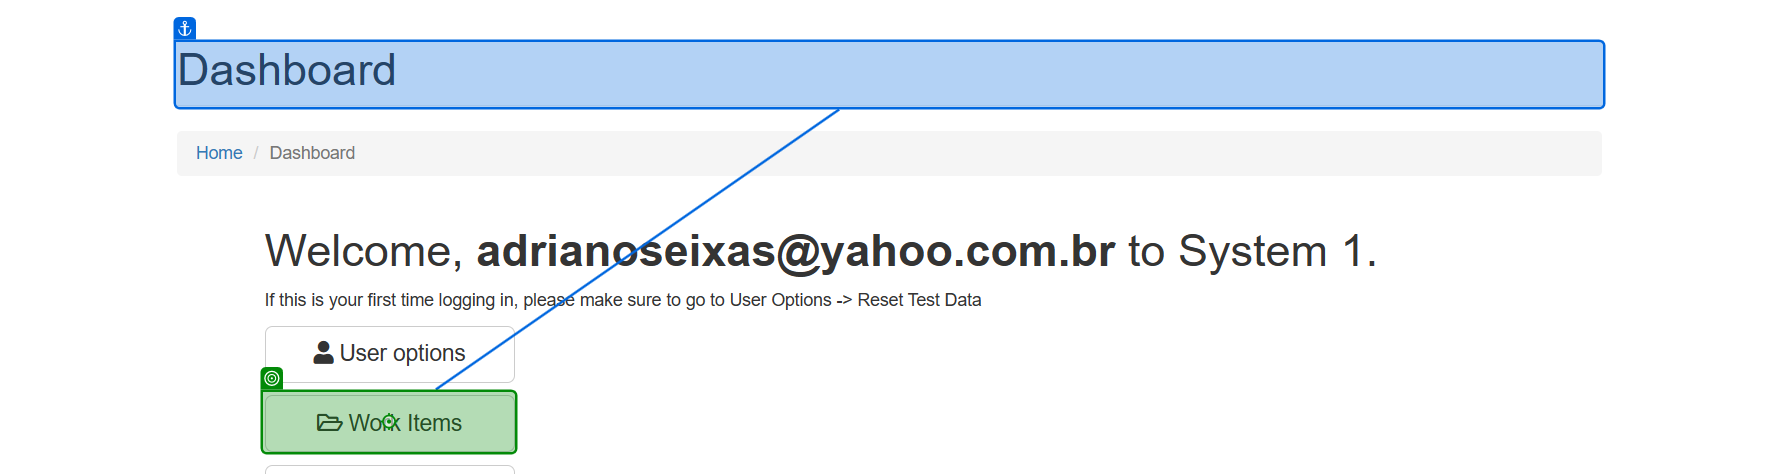
Task: The process extract Date from ACME System using Table Extraction functionality.
Workflow: Main

Step 1: click on 'Work Items'

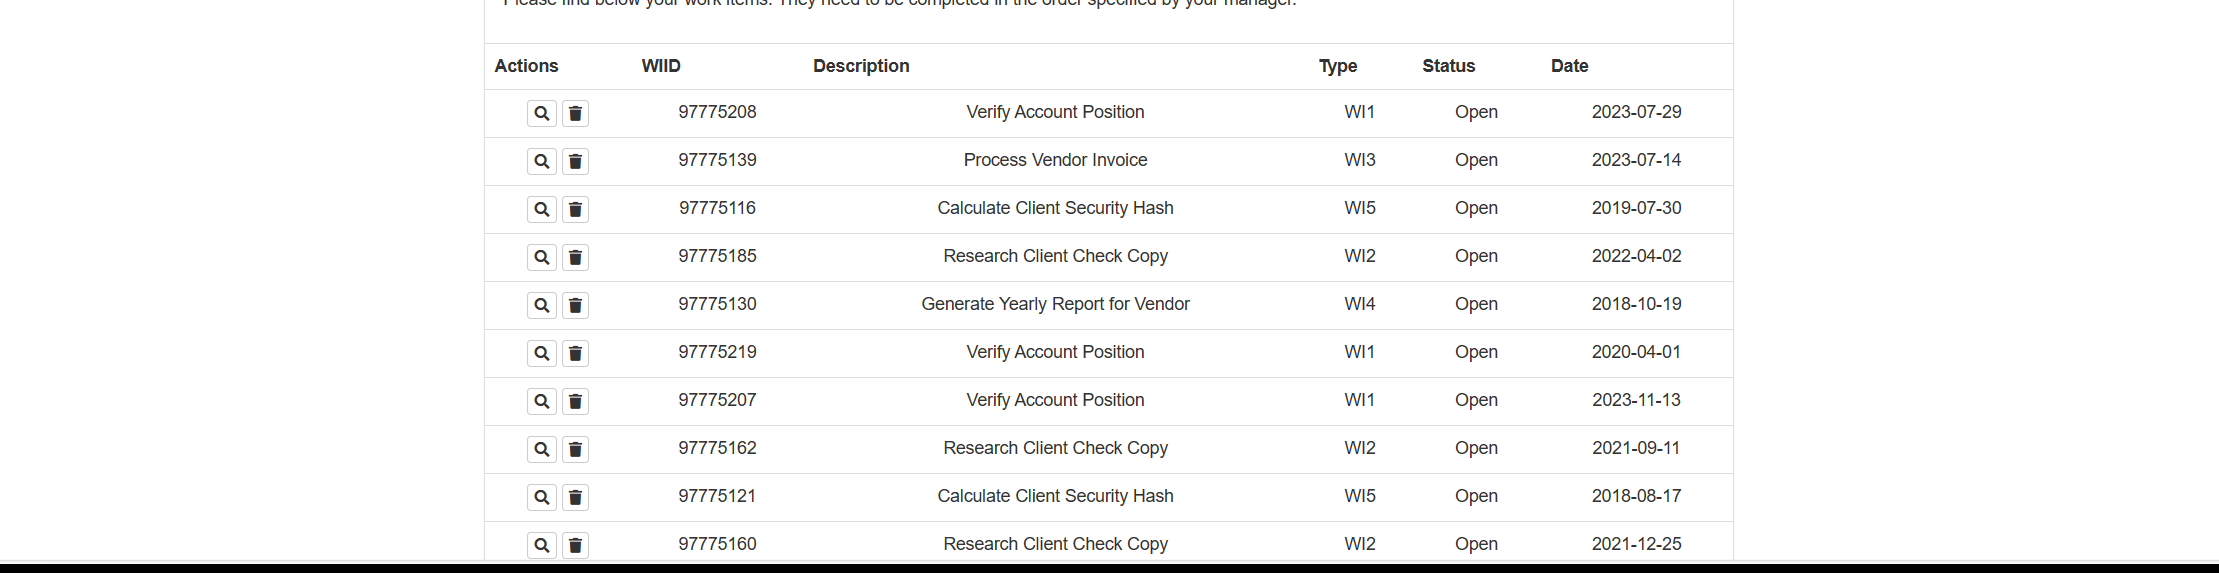
Step 2: get-text

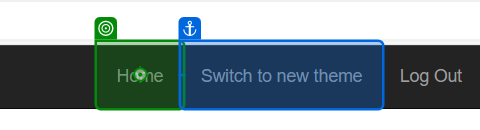
Step 3: click on 'Home'